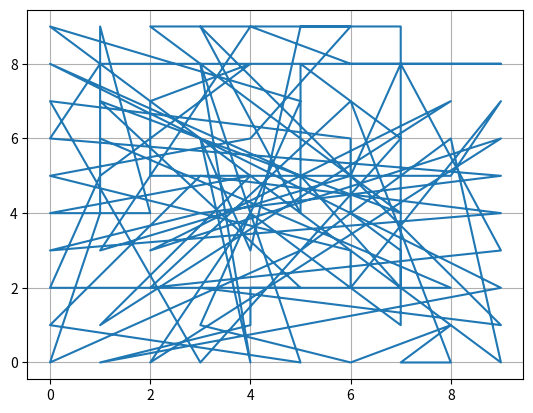

This figure's Python source:
import random
import matplotlib.pyplot as plt
import numpy as np
import matplotlib as mpl

#用于移除一整个内部的List
def removeAll(listWillBeRemoved,originalList):
    for e in listWillBeRemoved:
        originalList.remove(e)
    return originalList

#交集
def intersectionForList(listA,listB):
    intersect = []
    for eA in listA:
        if eA in listB:
            intersect.append(eA)
    return intersect

#并集
def unionForList(listA,listB):
    union = []
    union = listB.copy()
    for eA in listA:
        if eA not in listB:
            union.append(eA)
    return union

#获取一个格子周边的格子
def getAroundGrids(center,grid):
    up = [center[0],center[1] + 1]
    below = [center[0],center[1] - 1]
    left = [center[0] - 1,center[1]]
    right = [center[0] + 1,center[1]]
    
    aroundGrids =  [up,below,left,right]
    posSetsWillBeRemoved = []
    for pos in aroundGrids:
        if pos not in grid:
            posSetsWillBeRemoved.append(pos)
   
    removeAll(posSetsWillBeRemoved,aroundGrids)
          
    return aroundGrids

#用于随机布置一艘航母
def generateCarrier(gridForGen):
    head = random.sample(gridForGen,1)[0]
    upDir = [head]
    belowDir = [head]
    leftDir = [head]
    rightDir = [head]
    i = 1
    while i < 5:
        upDir.append([head[0],head[1] + i])
        belowDir.append([head[0],head[1] - i])
        leftDir.append([head[0] - i,head[1]])
        rightDir.append([head[0] + i,head[1]])
        i = i + 1
    
    undefinedPos = [upDir,belowDir,leftDir,rightDir]
    posWillBeRemoved = []
    for e in undefinedPos:
        if len(intersectionForList(e,gridForGen)) < 5:
            posWillBeRemoved.append(e)
    removeAll(posWillBeRemoved,undefinedPos)
    if not undefinedPos:
        shipGridCarrier = generateCarrier(gridForGen)
    else:
        shipGridCarrier = random.sample(undefinedPos,1)[0]
    return shipGridCarrier

#用于随机布置一艘巡洋舰
def generateCruiser(gridForGen):
    head = random.sample(gridForGen,1)[0]
    upDir = [head]
    belowDir = [head]
    leftDir = [head]
    rightDir = [head]
    i = 1
    while i < 2:
        upDir.append([head[0],head[1] + i])
        belowDir.append([head[0],head[1] - i])
        leftDir.append([head[0] - i,head[1]])
        rightDir.append([head[0] + i,head[1]])
        i = i + 1
    
    undefinedPos = [upDir,belowDir,leftDir,rightDir]
    posWillBeRemoved = []
    for e in undefinedPos:
        if len(intersectionForList(e,gridForGen)) < 2:
            posWillBeRemoved.append(e)
    removeAll(posWillBeRemoved,undefinedPos)
    if not undefinedPos:
        shipGridCruiser = generateCruiser(gridForGen)
    else:
        shipGridCruiser = random.sample(undefinedPos,1)[0]
    return shipGridCruiser

#用于在布置完一艘船后移除被占用的的格子(自身和周边)
def removeOccupiedGrids(ship,gridForGen):
    occupied = []
    occupied = ship.copy()
    for g in ship:
        occupied = unionForList(getAroundGrids(g,gridForGen),occupied)
    removeAll(occupied,gridForGen)
    return gridForGen
        
#生成用的网格和实际操作用的网格
gridForGen = []
for i in range(10):
    for j in range(10):
        gridForGen.append([i,j])
grid = gridForGen.copy()

#生成舰船
shipGridCruiser = generateCruiser(gridForGen)
remainGrid = removeOccupiedGrids(shipGridCruiser,gridForGen)
shipGridCarrier = generateCarrier(gridForGen)
remainGrid = removeOccupiedGrids(shipGridCarrier,gridForGen)
print(shipGridCruiser)
print(shipGridCarrier)

nList = []
k = 0
n = 0
pointer = []
pointerSeq = []
while k < len(shipGridCarrier) + len(shipGridCruiser):
    if n > 1 and (pointerSeq[n - 1] in shipGridCarrier or pointerSeq[n - 1] in shipGridCruiser):
        aroundGrids = getAroundGrids(pointerSeq[n - 1],grid)
        #如果周边是空集...
        if not aroundGrids:
            pointer = random.sample(grid,1)[0]
        else:
            pointer = random.sample(aroundGrids,1)[0]
    else:
        pointer = random.sample(grid,1)[0]
        #print(pointer)
    if pointer in shipGridCarrier or pointer in shipGridCruiser:
        k = k + 1
        
    grid.remove(pointer)
    pointerSeq.append(pointer)
    n = n + 1
nList.append(n)
#print(pointerSeq)
print(n)
xList = []
yList = []
for wayPoint in pointerSeq:
    xList.append(wayPoint[0])
    yList.append(wayPoint[1])

fig, ax = plt.subplots()
ax.plot(xList,yList)
plt.grid()
plt.show()


'''fig, ax = plt.subplots()
x = range(1000)
ax.plot(x,[np.average(nList)] * 1000, color = 'red')
ax.scatter(x,nList)
plt.grid()
plt.show()
'''

#print(len(grid))